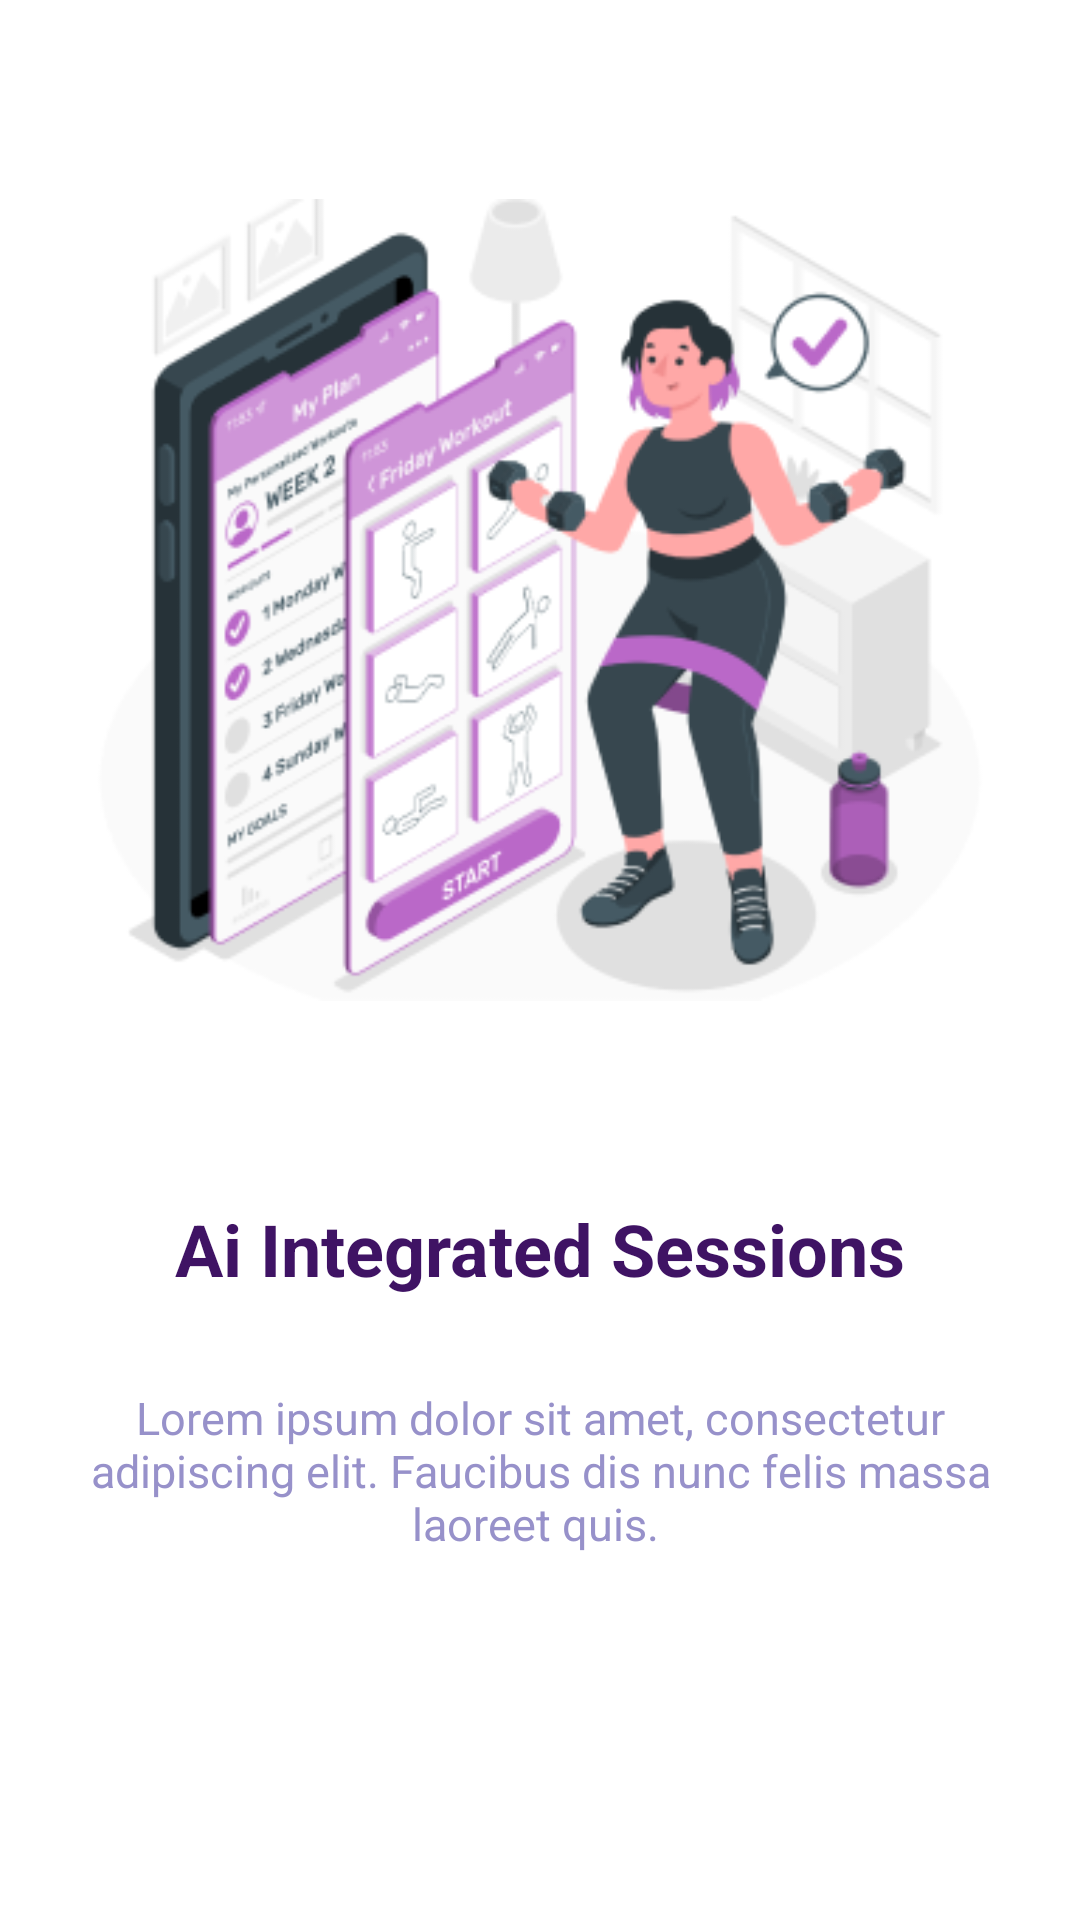

Android layout source for this screen:
<!-- AndroidManifest.xml: application theme Theme.Softmove -->
<!-- res/layout/slider_item.xml -->
<?xml version="1.0" encoding="utf-8"?>
<LinearLayout xmlns:android="http://schemas.android.com/apk/res/android"
    xmlns:app="http://schemas.android.com/apk/res-auto"
    android:layout_width="match_parent"
    android:layout_height="match_parent"
    android:orientation="vertical">

    <ImageView
        android:id="@+id/slider_img"
        android:layout_width="match_parent"
        android:layout_height="400dp"
        android:src="@drawable/sliding_img1"
        android:padding="30dp"
        android:layout_marginTop="0dp" />

    <TextView
        android:id="@+id/slider_title"
        android:layout_width="wrap_content"
        android:layout_height="wrap_content"
        android:text="Ai Integrated Sessions"
        android:layout_gravity="center"
        android:textSize="24dp"
        android:fontFamily="sans-serif"
        android:textColor="#3F1364"
        android:textStyle="bold" />

    <TextView
        android:id="@+id/slider_desc"
        android:layout_width="wrap_content"
        android:layout_height="wrap_content"
        android:text="Lorem ipsum dolor sit amet, consectetur adipiscing elit. Faucibus dis nunc felis massa laoreet quis. "
        android:gravity="center"
        android:textSize="15dp"
        android:fontFamily="sans-serif"
        android:textColor="#9791CA"
        android:padding="30dp" />

</LinearLayout>
<!-- resources referenced by this layout -->
<resources>
  <!-- drawable sliding_img1: png bitmap (drawable-v24, 59231 bytes) -->
  <style name="Theme.Softmove" parent="Theme.MaterialComponents.DayNight.DarkActionBar">
          
          <item name="colorPrimary">@color/purple_500</item>
          <item name="colorPrimaryVariant">@color/purple_700</item>
          <item name="colorOnPrimary">@color/white</item>
          
          <item name="colorSecondary">@color/teal_200</item>
          <item name="colorSecondaryVariant">@color/teal_700</item>
          <item name="colorOnSecondary">@color/black</item>
          
          <item name="android:statusBarColor" tools:targetApi="l">?attr/colorPrimaryVariant</item>
          
      </style>
  <color name="purple_500">#FF6200EE</color>
  <color name="purple_700">#FF3700B3</color>
  <color name="white">#FFFFFFFF</color>
  <color name="teal_200">#FF03DAC5</color>
  <color name="teal_700">#FF018786</color>
  <color name="black">#FF000000</color>
</resources>
